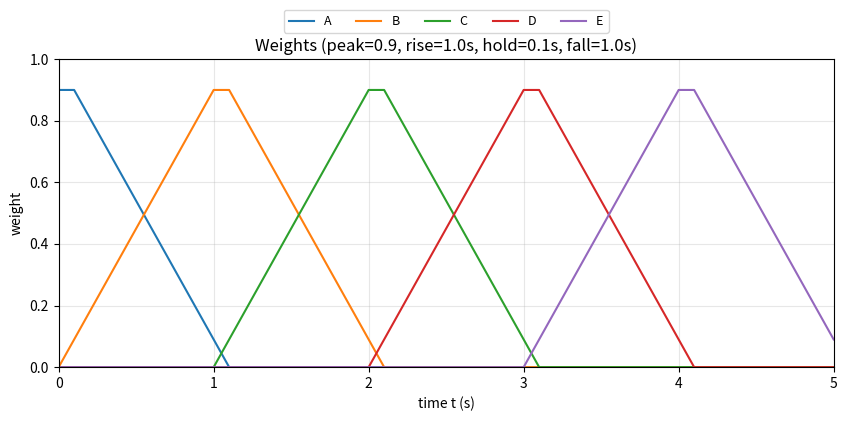

Recreate this plot in Python. (Note: this script raises an exception after producing the figure.)
import os
import numpy as np
import matplotlib.pyplot as plt

# ======================
# CONFIG
# ======================
OUT_PNG = None  # e.g. r"D:\vectionProject\public\camera3images\weight_peak0p9_hold0p15_0_5s.png"

FPS = 60
T_START = 0.0
T_END = 5.0

STEP_SEC = 1.0     # centers are 1s apart (A at 0, B at 1, ...)
PEAK = 0.9
RISE = 1.0         # seconds from 0 -> PEAK
HOLD = 0.1        # seconds holding at PEAK
FALL = 1.0         # seconds from PEAK -> 0

# Number of frames to plot in 0..5s (A..E = 5)
N_FRAMES = 5
LABELS = list("ABCDEFGHIJKLMNOPQRSTUVWXYZ")


def w_single(t: np.ndarray, center: float) -> np.ndarray:
    """
    One frame's weight as a trapezoid: rise -> hold -> fall.
    Support: [center-RISE, center+HOLD+FALL]
    Peak plateau: [center, center+HOLD]
    """
    w = np.zeros_like(t, dtype=np.float64)

    # rise: (center-RISE) .. center
    m_rise = (t >= (center - RISE)) & (t < center)
    if RISE > 0:
        w[m_rise] = PEAK * (t[m_rise] - (center - RISE)) / RISE

    # hold: center .. center+HOLD
    m_hold = (t >= center) & (t <= (center + HOLD))
    w[m_hold] = PEAK

    # fall: (center+HOLD) .. (center+HOLD+FALL)
    m_fall = (t > (center + HOLD)) & (t <= (center + HOLD + FALL))
    if FALL > 0:
        w[m_fall] = PEAK * (1.0 - (t[m_fall] - (center + HOLD)) / FALL)

    return w


def main():
    t = np.linspace(T_START, T_END, int((T_END - T_START) * FPS) + 1)

    centers = np.arange(N_FRAMES, dtype=np.float64) * STEP_SEC  # 0,1,2,3,4 for A..E

    W = np.zeros((N_FRAMES, len(t)), dtype=np.float64)
    for i, c in enumerate(centers):
        W[i] = w_single(t, c)

    plt.figure(figsize=(10, 4))
    for i in range(N_FRAMES):
        label = LABELS[i] if i < len(LABELS) else f"F{i}"
        plt.plot(t, W[i], label=label)

    plt.xlim(T_START, T_END)
    plt.ylim(0.0, 1.0)
    plt.xlabel("time t (s)")
    plt.ylabel("weight")
    plt.title(f"Weights (peak={PEAK}, rise={RISE}s, hold={HOLD}s, fall={FALL}s)")
    plt.grid(True, alpha=0.3)
    plt.legend(ncol=5, fontsize=9, loc="upper center", bbox_to_anchor=(0.5, 1.18))

    if OUT_PNG is None:
        out_dir = os.path.dirname(os.path.abspath(__file__))
        out_name = (
            f"weight_peak{str(PEAK).replace('.','p')}"
            f"_rise{str(RISE).replace('.','p')}"
            f"_hold{str(HOLD).replace('.','p')}"
            f"_fall{str(FALL).replace('.','p')}"
            f"_{int(T_START)}_{int(T_END)}s.png"
        )
        out_path = os.path.join(out_dir, out_name)
    else:
        out_path = OUT_PNG

    plt.tight_layout()
    plt.savefig(out_path, dpi=200)
    plt.close()
    print(f"[Saved] {out_path}")


if __name__ == "__main__":
    main()
